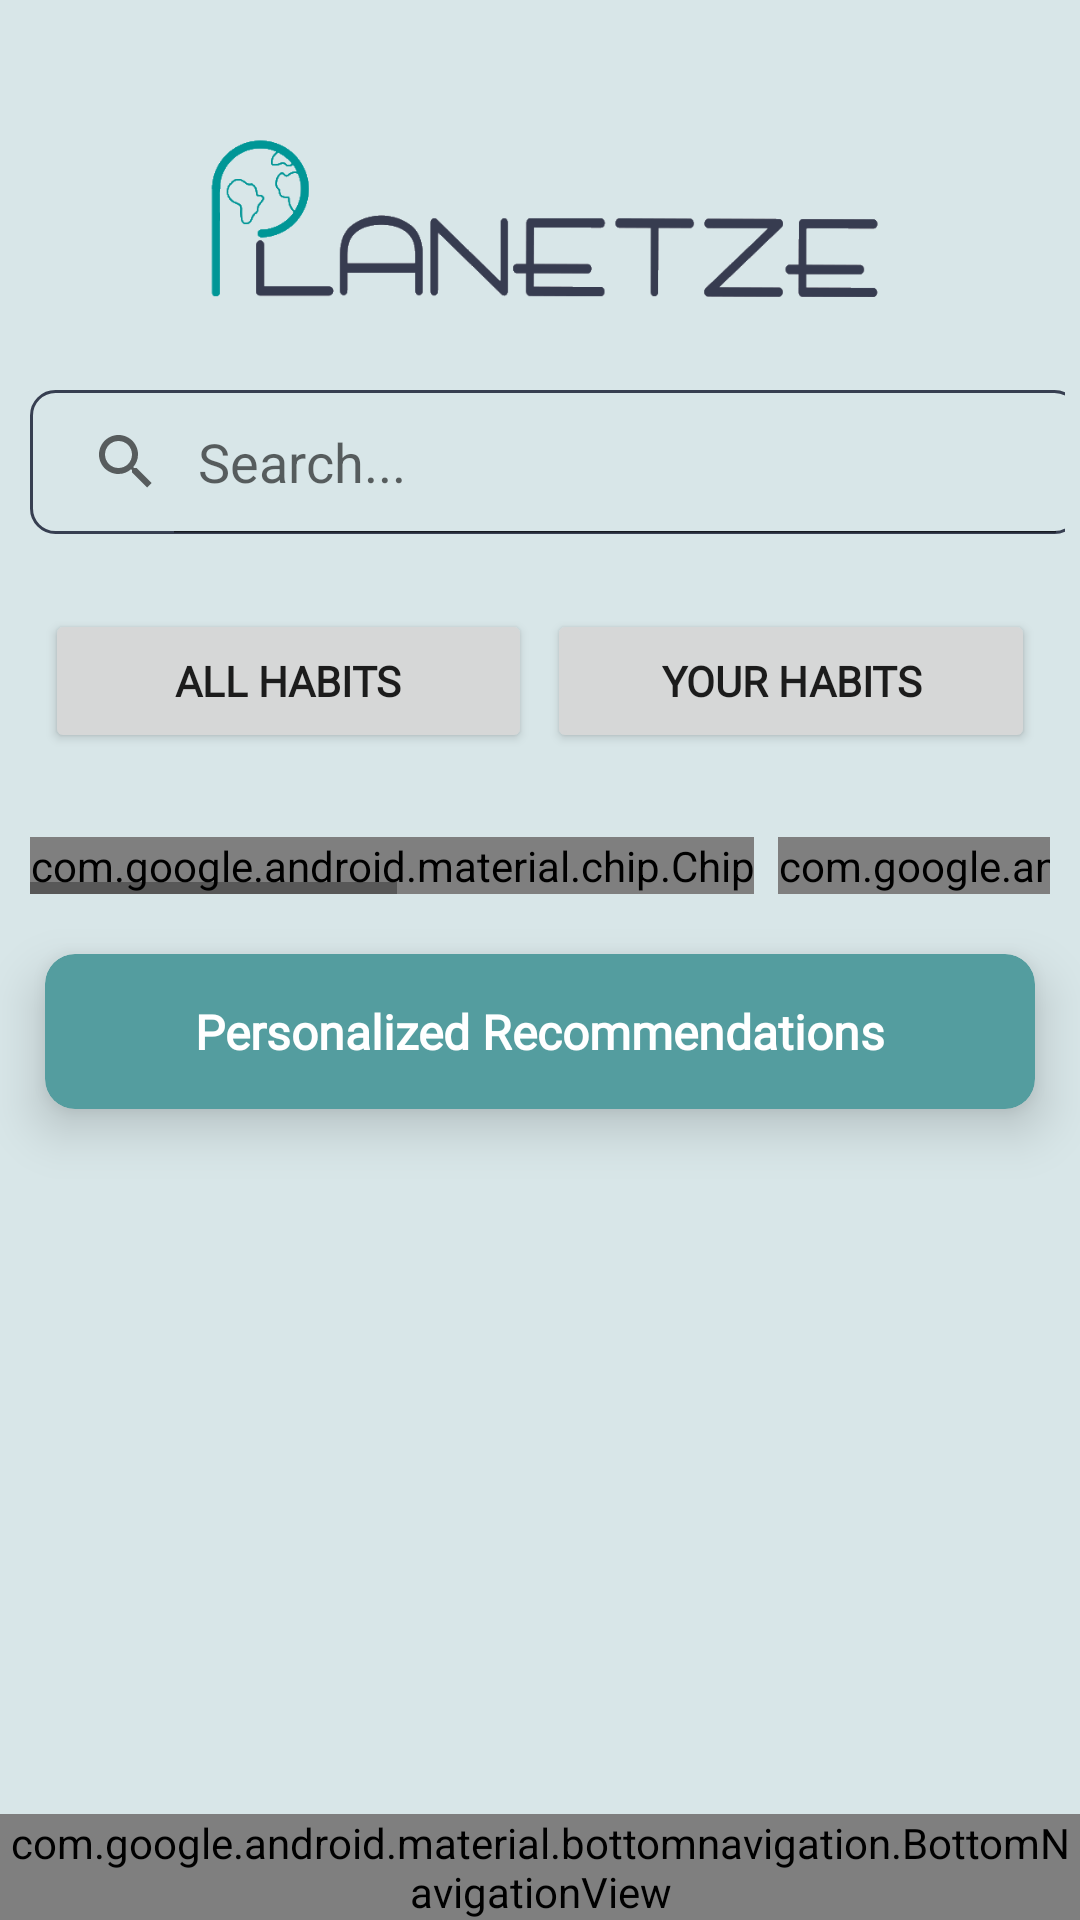

Android layout source for this screen:
<!-- AndroidManifest.xml: application theme Theme.AppCompat.Light -->
<!-- res/layout/habits_main_page.xml -->
<?xml version="1.0" encoding="utf-8"?>
<androidx.constraintlayout.widget.ConstraintLayout
    android:layout_width="match_parent"
    android:layout_height="match_parent"
    android:background="@color/entry_page_background"
    xmlns:android="http://schemas.android.com/apk/res/android"
    xmlns:app="http://schemas.android.com/apk/res-auto">

    
    <ImageView
        android:id="@+id/imageView"
        android:layout_width="300dp"
        android:layout_height="93dp"
        android:layout_marginTop="32dp"
        android:src="@drawable/trans_planetze_logo"
        android:layout_gravity="center"
        app:layout_constraintEnd_toEndOf="parent"
        app:layout_constraintStart_toStartOf="parent"
        app:layout_constraintTop_toTopOf="parent"/>

    <com.google.android.material.bottomnavigation.BottomNavigationView
        android:id="@+id/bottomview"
        android:layout_width="match_parent"
        android:layout_height="wrap_content"

        android:background="@color/menu_color"
        android:visibility="visible"
        app:itemIconTint="@color/menu_text_color"
        app:itemTextColor="@color/menu_text_color"
        app:layout_constraintBottom_toBottomOf="parent"
        app:layout_constraintEnd_toEndOf="parent"
        app:layout_constraintStart_toStartOf="parent"
        app:menu="@menu/option_menu" />


    <LinearLayout
        android:id="@+id/habits_toolbar"
        android:layout_width="0dp"
        android:layout_height="wrap_content"
        android:orientation="vertical"
        android:gravity="center_vertical"
        android:paddingTop="5dp"
        android:paddingBottom="0dp"
        android:paddingStart="5dp"
        android:paddingEnd="5dp"
        app:layout_constraintTop_toBottomOf="@id/imageView"
        app:layout_constraintStart_toStartOf="parent"
        app:layout_constraintEnd_toEndOf="parent" >

        <LinearLayout
            android:layout_width="match_parent"
            android:layout_height="wrap_content"
            android:layout_gravity="center_horizontal"
            android:paddingBottom="15dp">
            <SearchView
                android:id="@+id/search_tool"
                android:layout_width="350dp"
                android:layout_height="wrap_content"
                android:queryHint="Search..."
                android:layout_marginStart="5dp"
                android:iconifiedByDefault="false"
                android:background="@drawable/search_bg"/>
            <ImageView
                android:id="@+id/filter_icon"
                android:layout_width="24dp"
                android:layout_height="24dp"
                android:src="@drawable/filter_icon"
                android:contentDescription="@string/filter" />

        </LinearLayout>

        <LinearLayout
            android:layout_width="match_parent"
            android:layout_height="wrap_content"
            android:padding="10dp">
            <Button
                android:id="@+id/allHabitsButton"
                android:fontFamily="@font/garet"
                android:textStyle="bold"
                android:layout_width="0dp"
                android:layout_height="wrap_content"
                android:layout_weight="1"
                android:text="@string/eco_friendly_habits" />

            <Button
                android:id="@+id/userHabitsButton"
                android:fontFamily="@font/garet"
                android:textStyle="bold"
                android:layout_width="0dp"
                android:layout_height="wrap_content"
                android:layout_weight="1"
                android:layout_marginStart="5dp"
                android:text="@string/your_habits" />

        </LinearLayout>

    </LinearLayout>

    <HorizontalScrollView
        android:id="@+id/scroll_habits"
        android:layout_width="0dp"
        android:layout_height="wrap_content"
        android:layout_marginTop="8dp"
        android:padding="10dp"
        app:layout_constraintTop_toBottomOf="@id/habits_toolbar"
        app:layout_constraintStart_toStartOf="parent"
        app:layout_constraintEnd_toEndOf="parent">


        <com.google.android.material.chip.ChipGroup
            android:id="@+id/filter_chip_group"
            android:layout_width="0dp"
            android:layout_height="wrap_content"
            app:singleSelection="false"
            app:selectionRequired="false">

            <com.google.android.material.chip.Chip
                android:layout_width="wrap_content"
                android:layout_height="wrap_content"
                android:text="@string/transportation"
                android:textAppearance="@style/chipText"
                style="@style/Widget.MaterialComponents.Chip.Filter" />

            <com.google.android.material.chip.Chip
                android:layout_width="wrap_content"
                android:layout_height="wrap_content"
                android:text="@string/energy"
                android:textAppearance="@style/chipText"
                style="@style/Widget.MaterialComponents.Chip.Filter" />

            <com.google.android.material.chip.Chip
                android:layout_width="wrap_content"
                android:layout_height="wrap_content"
                android:text="@string/consumption"
                android:textAppearance="@style/chipText"
                style="@style/Widget.MaterialComponents.Chip.Filter" />

            <com.google.android.material.chip.Chip
                android:layout_width="wrap_content"
                android:layout_height="wrap_content"
                android:text="@string/food"
                android:textAppearance="@style/chipText"
                style="@style/Widget.MaterialComponents.Chip.Filter" />

        </com.google.android.material.chip.ChipGroup>
    </HorizontalScrollView>


    <androidx.cardview.widget.CardView
        android:id="@+id/card_recomd"
        android:layout_width="match_parent"
        android:layout_height="wrap_content"
        android:layout_marginTop="10dp"
        android:layout_marginStart="15dp"
        android:layout_marginEnd="15dp"
        app:cardBackgroundColor="@color/teal_700"
        app:layout_constraintTop_toBottomOf="@id/scroll_habits"
        app:layout_constraintStart_toStartOf="parent"
        app:layout_constraintEnd_toEndOf="parent"
        app:cardCornerRadius="10dp"
        app:cardElevation="10dp">

        <TextView
            android:id="@+id/textView"
            android:layout_width="match_parent"
            android:layout_height="match_parent"
            android:text="@string/personalized_recommendations"
            android:textStyle="bold"
            android:textSize="16sp"
            android:fontFamily="@font/garet"
            android:textColor="@color/white"
            android:textAlignment="center"
            android:layout_marginTop="15dp"
            android:layout_marginBottom="15dp"
            android:layout_marginStart="10dp"
            android:layout_marginEnd="10dp"
            app:layout_constraintStart_toStartOf="@id/card_recomd"
            app:layout_constraintTop_toTopOf="@id/card_recomd" />

    </androidx.cardview.widget.CardView>

    <androidx.recyclerview.widget.RecyclerView
        android:id="@+id/habit_list"
        android:layout_width="0dp"
        android:layout_height="0dp"
        android:layout_marginTop="16dp"
        app:layout_constraintTop_toBottomOf="@+id/card_recomd"
        app:layout_constraintStart_toStartOf="parent"
        app:layout_constraintEnd_toEndOf="parent"
        app:layout_constraintBottom_toBottomOf="parent"
        app:layout_constraintBottom_toTopOf="@id/bottomview"/>


</androidx.constraintlayout.widget.ConstraintLayout>
<!-- resources referenced by this layout -->
<resources>
  <color name="entry_page_background">#D8E6E8</color>
  <color name="menu_color">#D8E6E8</color>
  <color name="menu_text_color">#549D9F</color>
  <color name="teal_700">#549D9F</color>
  <color name="white">#FFFFFFFF</color>
  <!-- drawable filter_icon (drawable) -->
  <vector xmlns:android="http://schemas.android.com/apk/res/android" android:height="30dp" android:viewportHeight="960" android:viewportWidth="960" android:width="30dp">
        
      <path android:fillColor="@color/black" android:pathData="M440,800q-17,0 -28.5,-11.5T400,760v-240L168,224q-15,-20 -4.5,-42t36.5,-22h560q26,0 36.5,22t-4.5,42L560,520v240q0,17 -11.5,28.5T520,800h-80ZM480,492 L678,240L282,240l198,252ZM480,492Z"/>
      
  </vector>
  <!-- drawable search_bg (drawable) -->
  <?xml version="1.0" encoding="utf-8"?>
  <shape xmlns:android="http://schemas.android.com/apk/res/android">
      <corners android:radius="8dp"/>
      <stroke android:color="@color/planetze_colour_4"
          android:width="1dp" />
  </shape>
  <!-- drawable trans_planetze_logo: png bitmap (drawable, 26365 bytes) -->
  <string name="consumption">Consumption</string>
  <string name="eco_friendly_habits">All Habits</string>
  <string name="energy">Energy</string>
  <string name="filter">Filter</string>
  <string name="food">Food</string>
  <string name="personalized_recommendations">Personalized Recommendations</string>
  <string name="transportation">Transportation</string>
  <string name="your_habits">Your Habits</string>
  <style name="chipText" parent="TextAppearance.MaterialComponents.Chip">
          <item name="android:textSize">14sp</item>
          <item name="android:fontFamily">@font/garet</item>
      </style>
  <color name="black">#FF000000</color>
  <color name="planetze_colour_4">#373f51</color>
</resources>
